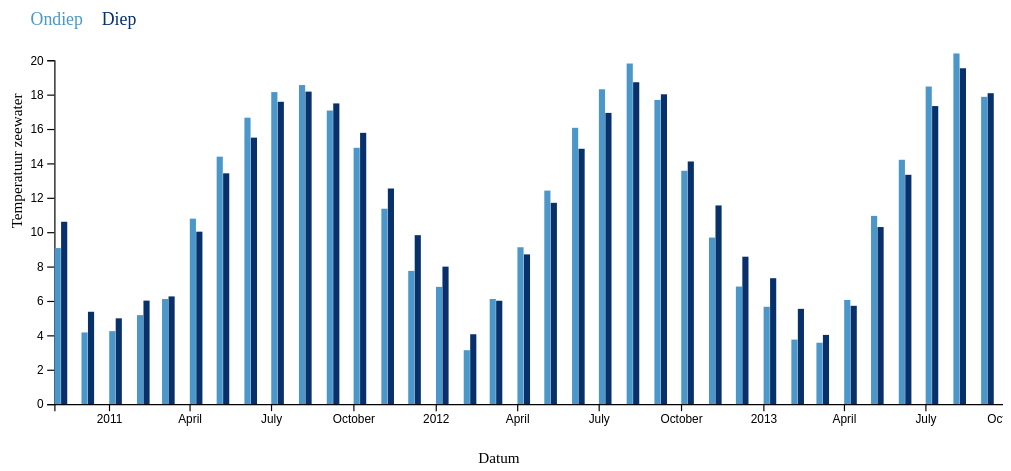
D3 v6 page, settled after 360 driven frames (6 s of simulated time); the page loaded 1 data file(s).



        // set the dimensions and margins of the graph
        const margin = {top: 60, right: 20, bottom: 50, left: 50},
            width = 920 - margin.left - margin.right,
            height = 400 - margin.top - margin.bottom;

        // append the svg object to the body of the page
        const svg = d3.select("#tzw_diep_vs_ondiep")
            .append("svg")
            .attr("viewBox", [0, 0, width, height + margin.top + margin.bottom]);


        //Read the data
        d3.csv("./data/diepvsondiep.csv").then(function (data) {
            data = data.filter(d=>d.year<2014)
            // List of subgroups = header of the csv files = soil condition here
            const subgroups = ["Ondiep", "Diep"]

            // List of groups = species here = value of the first column called group -> I show them on the X axis
            const groups = data.map(d => new Date(d.year, d.month - 1));

            data = data.map((d) => {
                return subgroups.map((key) => {
                    if (key === "Ondiep") {
                        return {group: key, value: d.mean_x, key: new Date(d.year, d.month - 1)};
                    }
                    return {group: key, value: d.mean_y, key: new Date(d.year, d.month - 1)};
                });
            }).flat()

            // Add X axis
            const x = d3.scaleTime()
                .domain(d3.extent(groups))
                .range([margin.left, width + margin.left])
            svg.append("g")
                .attr("transform", `translate(0, ${height + margin.top})`)
                .call(d3.axisBottom(x));

            // Add Y axis
            const y = d3.scaleLinear()
                .domain([0, 20])
                .range([height + margin.top, margin.top]);
            svg.append("g")
                .attr("transform", `translate(${margin.left}, 0)`)
                .call(d3.axisLeft(y));

            // Another scale for subgroup position?
            const xSubgroup = d3.scaleBand()
                .domain(subgroups)
                .range([0, width / data.length])
                .padding([0.05])

            // color palette = one color per subgroup
            const color = d3.scaleSequential(d3.interpolateBlues)
                .domain([0, 1])
            // Show the bars
            svg.append("g")
                .selectAll("rect")
                .data(data)
                .join("rect")
                .attr("class", d => d.group)
                .attr("transform", d => `translate(${x(d.key)}, 0)`)
                .attr("x", d => xSubgroup(d.group))
                .attr("y", d => y(d.value))
                .attr("width", xSubgroup.bandwidth())
                .attr("height", d => height - y(d.value) + margin.top)
                .attr("fill", d => color((subgroups.indexOf(d.group) + 0.6)));


            // Add a legend (interactive)
            svg
                .selectAll("myLegend")
                .data(subgroups)
                .join('g')
                .append("text")
                .attr('x', (d, i) => 30 + i * 60)
                .attr('y', 30)
                .text(d => d)
                .attr("fill", d => color((subgroups.indexOf(d) + 0.6)))
                .style("font-size", 15)
                .on("click", (event, d) => {
                    // is the element currently visible ?
                    let currentOpacity = d3.selectAll("." + d).style("opacity")
                    // Change the opacity: from 0 to 1 or from 1 to 0
                    d3.selectAll("." + d).transition().style("opacity", currentOpacity == 1 ? 0 : 1)

                })

            svg.append("text")
                .attr("class", "y label")
                .attr("text-anchor", "end")
                .attr("x", -height / 2)
                .attr("y", margin.left / 2 - 12)
                .attr("dy", ".75em")
                .attr("transform", "rotate(-90)")
                .attr("text-anchor", "middle")
                .attr("style", `font-size: 0.8em`)
                .text("Temperatuur zeewater");

            svg.append("text")
                .attr("class", "x label")
                .attr("text-anchor", "end")
                .attr("x", width / 2)
                .attr("y", height + margin.bottom + margin.top)
                .attr("text-anchor", "middle")
                .attr("style", "font-size: 0.8em")
                .text("Datum");
        })
    

### data: data/diepvsondiep.csv
month, year, series_id_x, series_id_y, mean_x, mean_y
11, 2010, 29, 37, 9.072, 10.6
12, 2010, 29, 37, 4.164, 5.367
1, 2011, 29, 37, 4.239, 4.985
2, 2011, 29, 37, 5.171, 6.015
3, 2011, 29, 37, 6.107, 6.26
4, 2011, 29, 37, 10.78, 10.02
5, 2011, 29, 37, 14.39, 13.42
6, 2011, 29, 37, 16.65, 15.49
7, 2011, 29, 37, 18.14, 17.58
8, 2011, 29, 37, 18.55, 18.17
9, 2011, 29, 37, 17.07, 17.48
10, 2011, 29, 37, 14.9, 15.77
11, 2011, 29, 37, 11.36, 12.53
12, 2011, 29, 37, 7.743, 9.822
1, 2012, 29, 37, 6.816, 7.992
2, 2012, 29, 37, 3.132, 4.059
3, 2012, 29, 37, 6.109, 6.008
4, 2012, 29, 37, 9.118, 8.704
5, 2012, 29, 37, 12.41, 11.7
6, 2012, 29, 37, 16.06, 14.85
7, 2012, 29, 37, 18.31, 16.93
8, 2012, 29, 37, 19.8, 18.72
9, 2012, 29, 37, 17.69, 18.01
10, 2012, 29, 37, 13.57, 14.11
11, 2012, 29, 37, 9.683, 11.55
12, 2012, 29, 37, 6.834, 8.569
1, 2013, 29, 37, 5.657, 7.319
2, 2013, 29, 37, 3.748, 5.536
3, 2013, 29, 37, 3.566, 4.022
4, 2013, 29, 37, 6.053, 5.714
5, 2013, 29, 37, 10.94, 10.29
6, 2013, 29, 37, 14.21, 13.33
7, 2013, 29, 37, 18.47, 17.33
8, 2013, 29, 37, 20.39, 19.53
9, 2013, 29, 37, 17.87, 18.08
10, 2013, 29, 37, 14.55, 15.52
11, 2013, 29, 37, 10.67, 11.94
12, 2013, 29, 37, 7.807, 8.807
1, 2014, 29, 37, 7.246, 9.057
2, 2014, 29, 37, 6.934, 8.3
3, 2014, 29, 37, 8.218, 8.619
4, 2014, 29, 37, 11.35, 11.01
5, 2014, 29, 37, 14.16, 13.42
6, 2014, 29, 37, 17.82, 17.01
7, 2014, 29, 37, 19.74, 19.11
8, 2014, 29, 37, 19.41, 19.06
9, 2014, 29, 37, 18.27, 18.25
10, 2014, 29, 37, 15.74, 16.59
11, 2014, 29, 37, 11.8, 13.41
12, 2014, 29, 37, 7.851, 9.821
1, 2015, 29, 37, 6.314, 7.452
2, 2015, 29, 37, 4.963, 5.719
3, 2015, 29, 37, 6.457, 6.976
4, 2015, 29, 37, 9.338, 9.253
5, 2015, 29, 37, 13.13, 12.41
6, 2015, 29, 37, 16.2, 15.42
7, 2015, 29, 37, 19.19, 17.97
8, 2015, 29, 37, 19.37, 18.84
9, 2015, 29, 37, 16.9, 17.32
10, 2015, 29, 37, 13.86, 14.58
... 2 more rows